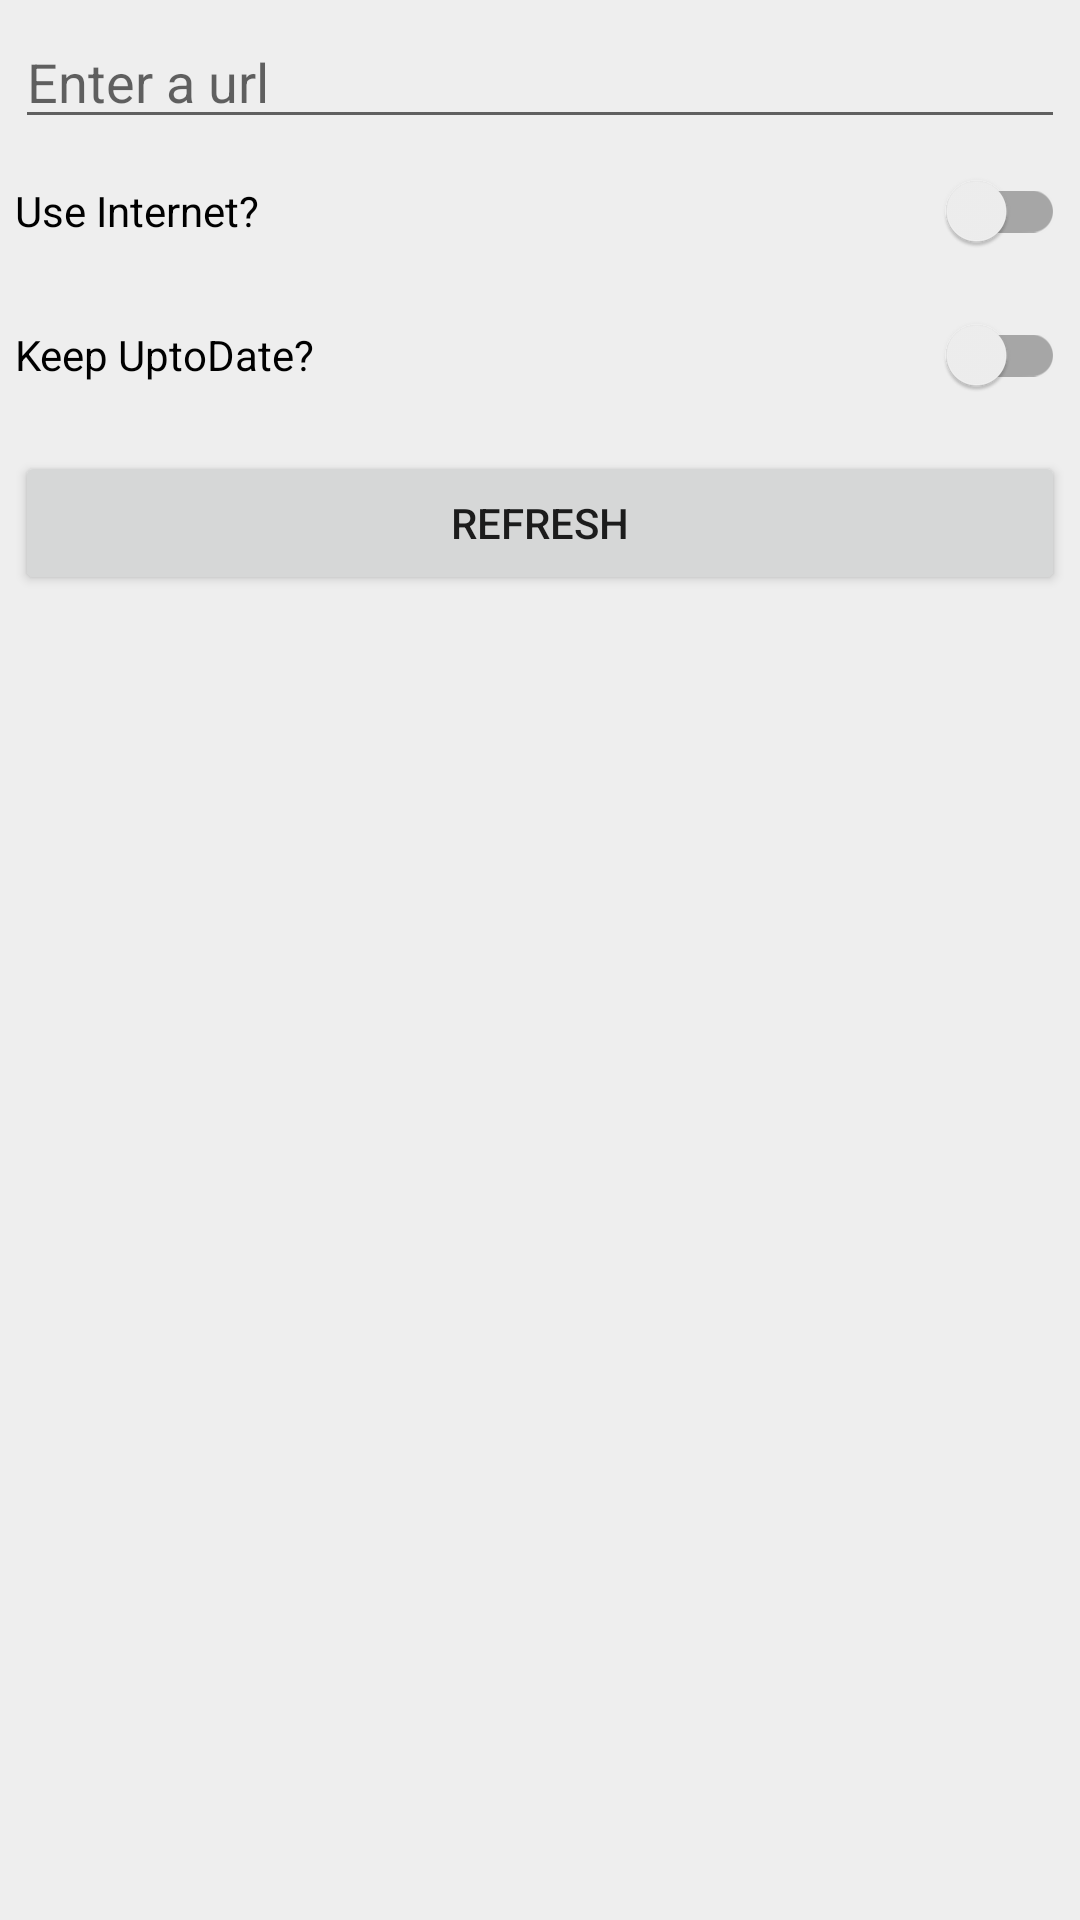

Produce the Android XML layout that renders to this screen, including the resource entries it uses.
<!-- AndroidManifest.xml: application theme Theme.MyApplication -->
<!-- res/layout/main_nav.xml -->
<?xml version="1.0" encoding="utf-8"?>
<LinearLayout xmlns:android="http://schemas.android.com/apk/res/android"
	android:id="@+id/llm"
	android:layout_width="match_parent"
	android:layout_height="match_parent"
	android:background="#EEEEEE"
	android:orientation="vertical"
	android:padding="5dp">

	<EditText
		android:id="@+id/urlEditText"
		android:layout_width="match_parent"
		android:layout_height="wrap_content"
		android:autofillHints="none"
		android:hint="@string/enter_a_url"
		android:imeOptions="actionDone"
		android:inputType="textUri"
		android:singleLine="true" />

	<androidx.appcompat.widget.SwitchCompat
		android:id="@+id/useInternet"
		android:layout_width="match_parent"
		android:layout_height="wrap_content"
		android:text="@string/use_internet" />

	<androidx.appcompat.widget.SwitchCompat
		android:id="@+id/shouldUpdate"
		android:layout_width="match_parent"
		android:layout_height="wrap_content"
		android:text="@string/keep_uptodate" />

	<Button
		android:id="@+id/refreshButton"
		android:layout_width="match_parent"
		android:layout_height="wrap_content"
		android:layout_marginTop="8dp"
		android:text="@string/refresh" />

</LinearLayout>
<!-- resources referenced by this layout -->
<resources>
  <string name="enter_a_url">Enter a url</string>
  <string name="keep_uptodate">Keep UptoDate?</string>
  <string name="refresh">Refresh</string>
  <string name="use_internet">Use Internet?</string>
  <style name="Theme.MyApplication" parent="Theme.MaterialComponents.DayNight.DarkActionBar">
  		
  		<item name="colorPrimary">@color/purple_500</item>
  		<item name="colorPrimaryVariant">@color/purple_700</item>
  		<item name="colorOnPrimary">@color/white</item>
  		
  		<item name="colorSecondary">@color/teal_200</item>
  		<item name="colorSecondaryVariant">@color/teal_700</item>
  		<item name="colorOnSecondary">@color/black</item>
  		
  		<item name="android:statusBarColor">?attr/colorPrimaryVariant</item>
  		
  	</style>
  <color name="purple_500">#FF6200EE</color>
  <color name="purple_700">#FF3700B3</color>
  <color name="white">#FFFFFFFF</color>
  <color name="teal_200">#FF03DAC5</color>
  <color name="teal_700">#FF018786</color>
  <color name="black">#FF000000</color>
</resources>
